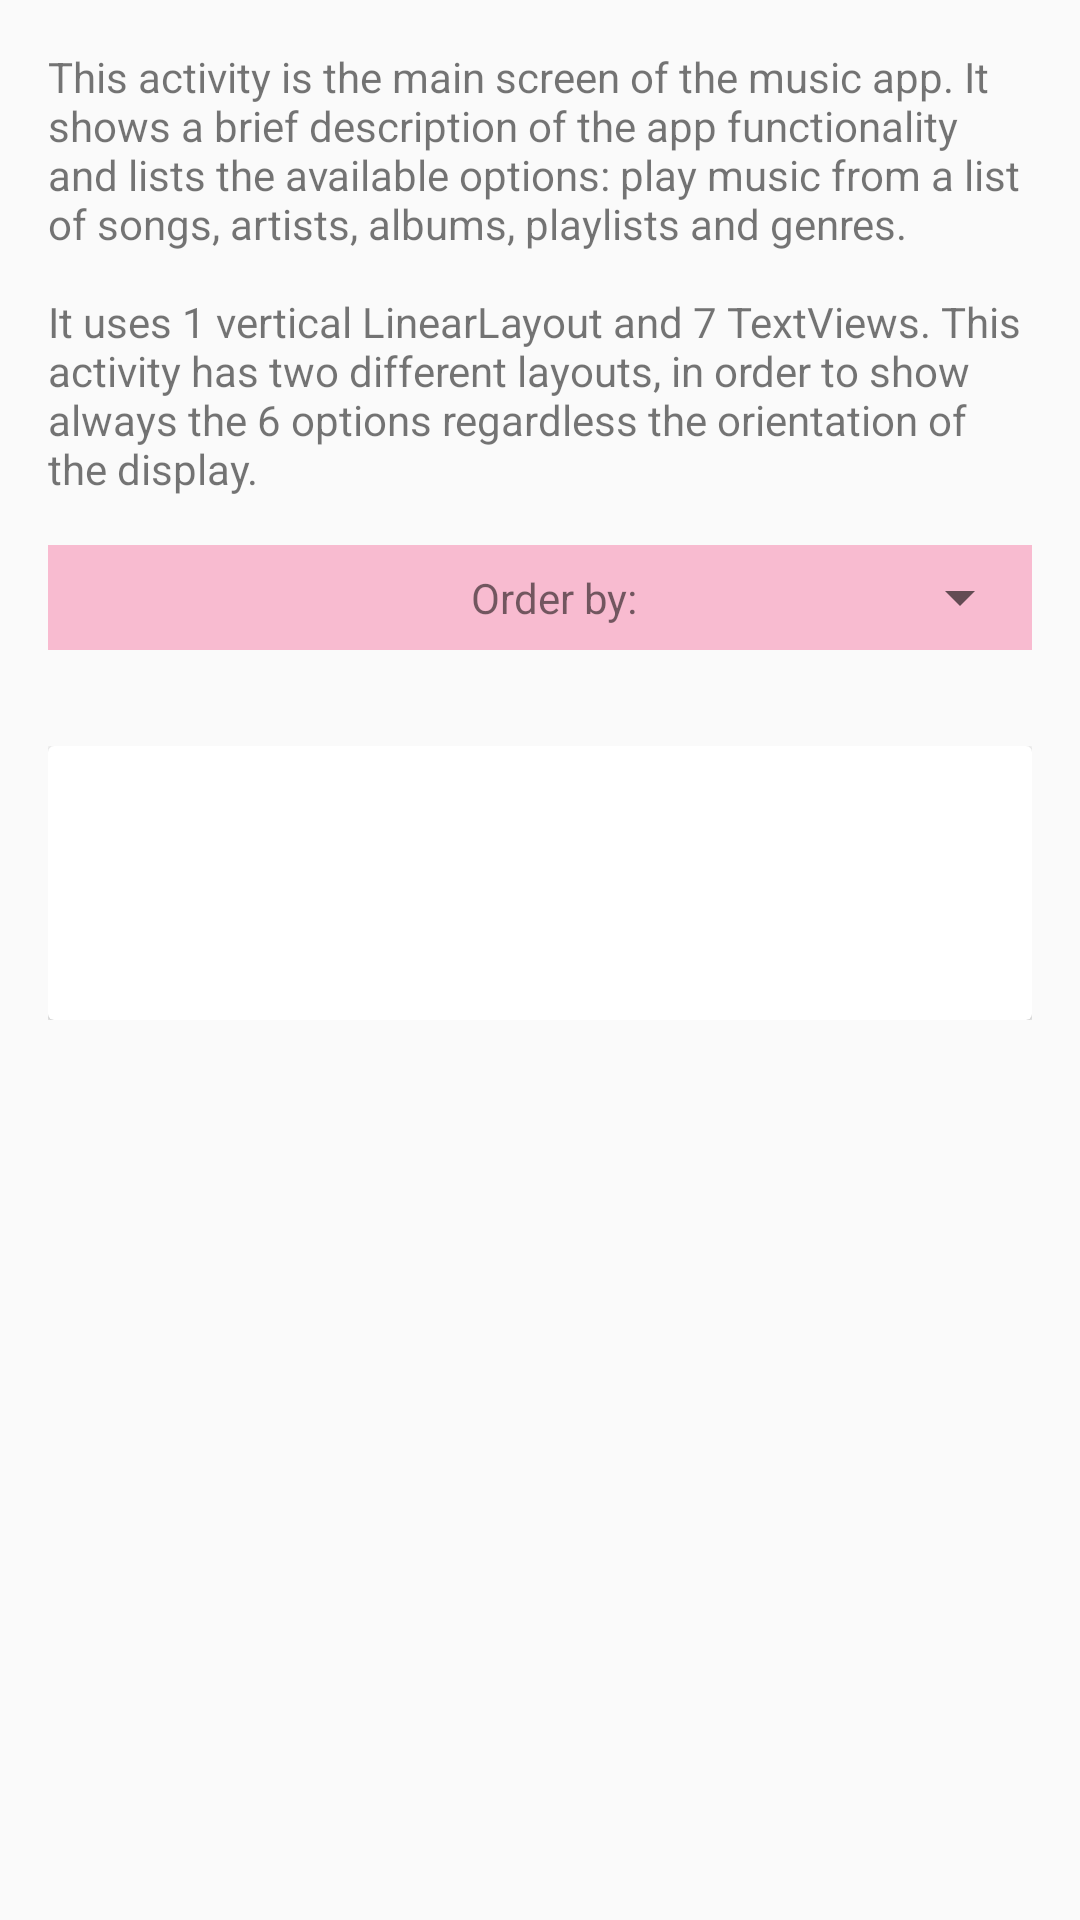

Layout XML and referenced resources for this Android screen:
<!-- AndroidManifest.xml: application theme AppTheme -->
<!-- res/layout/activity_lists.xml -->
<?xml version="1.0" encoding="utf-8"?>
<LinearLayout xmlns:android="http://schemas.android.com/apk/res/android"
    xmlns:tools="http://schemas.android.com/tools"
    android:layout_width="match_parent"
    android:layout_height="match_parent"
    android:orientation="vertical"
    tools:context="com.example.david.musicapp.ListsActivity">

    <TextView
        android:layout_width="match_parent"
        android:layout_height="wrap_content"
        android:padding="16dp"
        android:text="@string/intro_text1" />

    <LinearLayout
        android:layout_width="match_parent"
        android:layout_height="wrap_content">

        <LinearLayout
            android:layout_width="match_parent"
            android:layout_height="wrap_content"
            android:layout_marginLeft="16dp"
            android:layout_marginRight="16dp"
            android:background="@color/primary_light"
            android:gravity="right"
            android:orientation="horizontal"
            android:weightSum="1">

            <TextView
                android:id="@+id/textView"
                android:layout_width="wrap_content"
                android:layout_height="wrap_content"
                android:padding="8dp"
                android:text="Order by:"
                android:textAlignment="center"
                android:textAppearance="?android:textAppearanceSmall" />

            <Spinner
                android:id="@+id/spinner"
                android:layout_width="100dp"
                android:layout_height="match_parent"
                android:layout_weight="0.15"
                android:textAppearance="?android:textAppearanceSmall" />
        </LinearLayout>
    </LinearLayout>

    <ScrollView
        android:layout_width="match_parent"
        android:layout_height="match_parent"
        android:layout_marginTop="16dp">

        <LinearLayout
            android:layout_width="match_parent"
            android:layout_height="match_parent"
            android:padding="16dp">

            <android.support.v7.widget.CardView
                android:id="@+id/card_view"
                android:layout_width="match_parent"
                android:layout_height="wrap_content">

                <RelativeLayout
                    android:layout_width="match_parent"
                    android:layout_height="wrap_content"
                    android:padding="16dp">

                    <ImageView
                        android:id="@+id/image"
                        android:layout_width="wrap_content"
                        android:layout_height="wrap_content"
                        android:layout_alignParentLeft="true"
                        android:layout_alignParentTop="true"
                        android:layout_marginRight="16dp" />

                    <TextView
                        android:id="@+id/title"
                        android:layout_width="wrap_content"
                        android:layout_height="wrap_content"
                        android:layout_alignParentTop="true"
                        android:layout_toRightOf="@id/image"
                        android:textSize="30sp" />

                    <TextView
                        android:id="@+id/description"
                        android:layout_width="wrap_content"
                        android:layout_height="wrap_content"
                        android:layout_below="@id/title"
                        android:layout_toRightOf="@id/image" />
                </RelativeLayout>
            </android.support.v7.widget.CardView>
        </LinearLayout>

    </ScrollView>
</LinearLayout>
<!-- resources referenced by this layout -->
<resources>
  <color name="primary_light">#F8BBD0</color>
  <string name="intro_text1">This activity is the main screen of the music app. It shows a brief
          description of the app functionality and lists the available options: play music from a list
          of songs, artists, albums, playlists and genres. \n\nIt uses 1 vertical LinearLayout and 7
          TextViews. This activity has two different layouts, in order to show always the 6 options
          regardless the orientation of the display.</string>
  <style name="AppTheme" parent="Theme.AppCompat.Light.DarkActionBar">
          <item name="colorPrimary">@color/primary</item>
          <item name="colorPrimaryDark">@color/primary_dark</item>
      </style>
  <color name="primary">#E91E63</color>
  <color name="primary_dark">#C2185B</color>
</resources>
